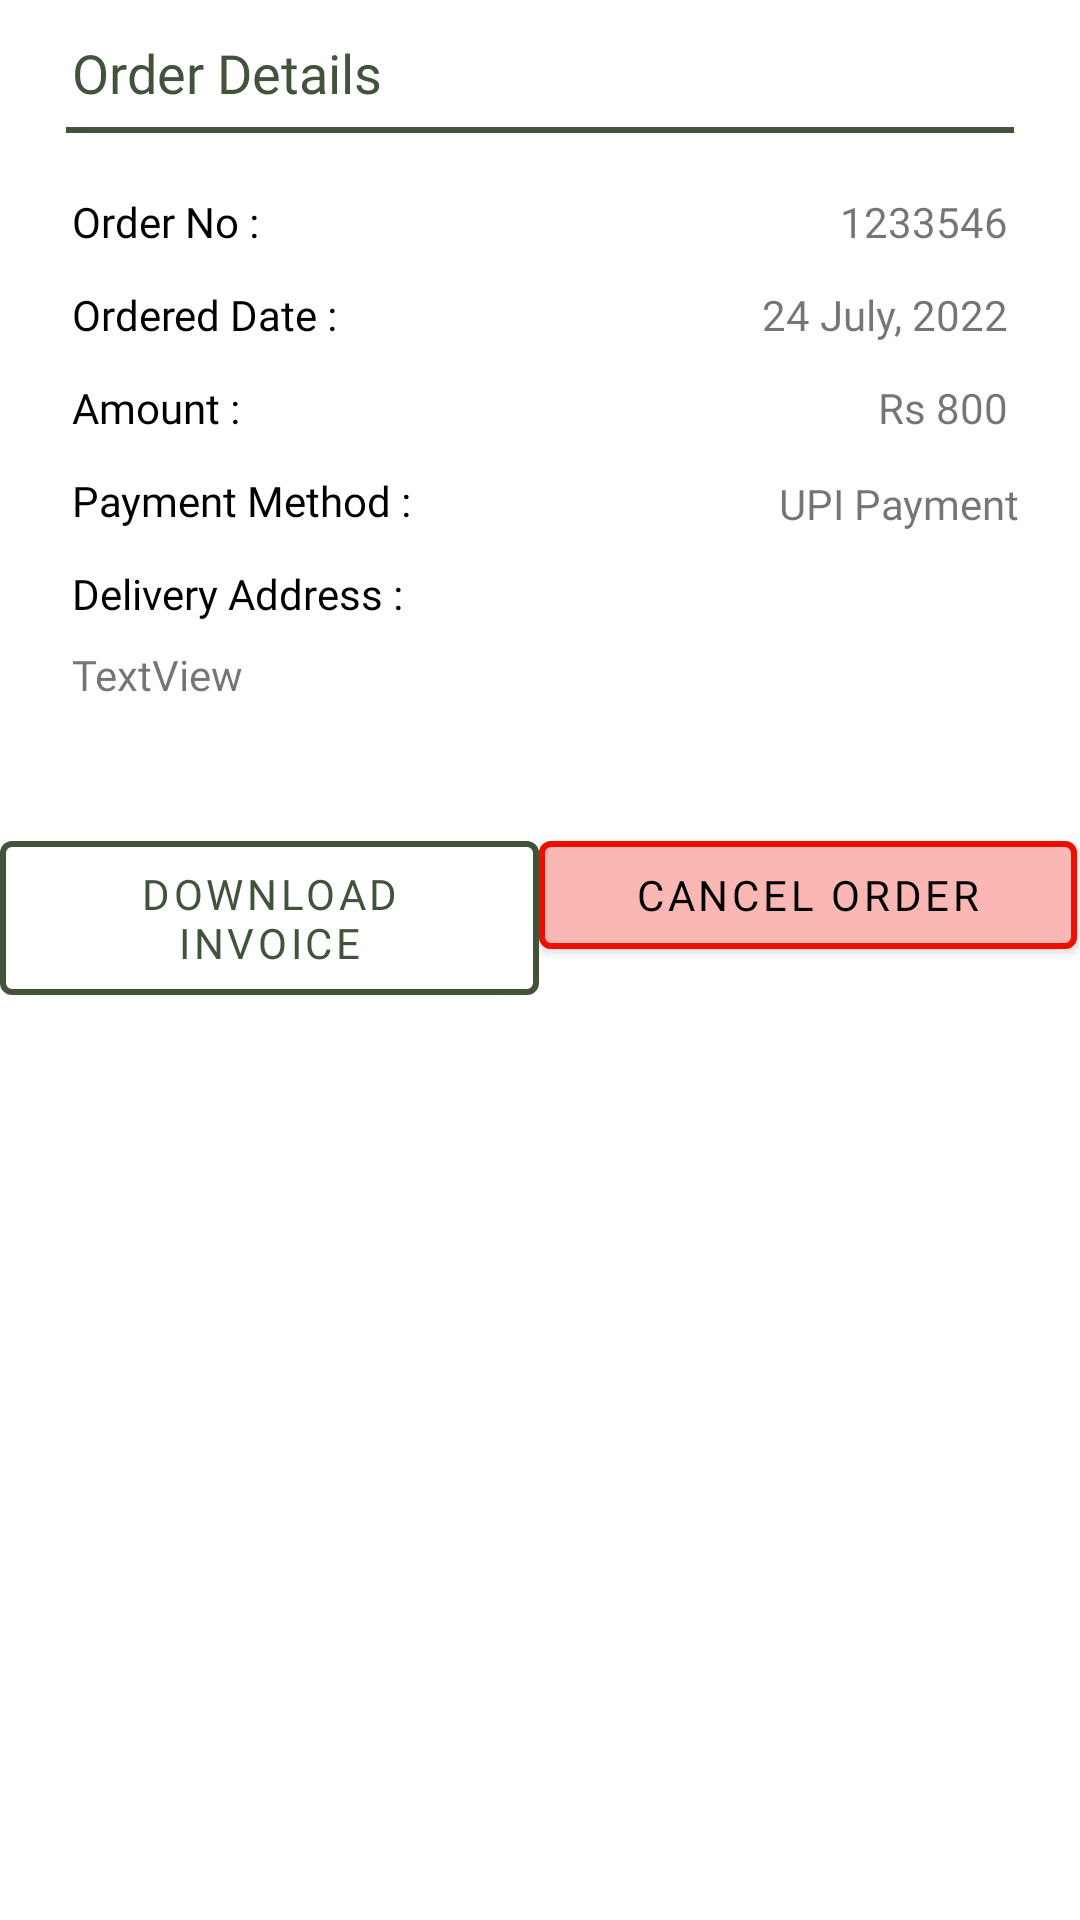

Layout XML and referenced resources for this Android screen:
<!-- AndroidManifest.xml: application theme Theme.BhoomiCam -->
<!-- res/layout/fragment_order_details_page.xml -->
<?xml version="1.0" encoding="utf-8"?>
<FrameLayout xmlns:android="http://schemas.android.com/apk/res/android"
    xmlns:tools="http://schemas.android.com/tools"
    xmlns:app="http://schemas.android.com/apk/res-auto"
    android:layout_width="match_parent"
    android:layout_height="match_parent"
    tools:context=".view.dashboard.OrderDetailsPage">

    <androidx.constraintlayout.widget.ConstraintLayout
        android:layout_width="match_parent"
        android:layout_height="match_parent">

        <TextView
            android:id="@+id/textView13"
            android:layout_width="wrap_content"
            android:layout_height="wrap_content"
            android:layout_marginStart="24dp"
            android:layout_marginTop="12dp"
            android:fontFamily="@font/satoshi_variable"
            android:text="Order Details"
            android:textColor="#41543B"
            android:textSize="18sp"
            app:layout_constraintStart_toStartOf="parent"
            app:layout_constraintTop_toTopOf="parent" />

        <View
            android:id="@+id/view3"
            android:layout_width="0dp"
            android:layout_height="2dp"
            android:layout_marginStart="22dp"
            android:layout_marginTop="6dp"
            android:layout_marginEnd="22dp"
            android:background="#41543B"
            android:backgroundTint="#41543B"
            app:layout_constraintEnd_toEndOf="parent"
            app:layout_constraintHorizontal_bias="0.0"
            app:layout_constraintStart_toStartOf="parent"
            app:layout_constraintTop_toBottomOf="@+id/textView13" />

        <TextView
            android:id="@+id/textView30"
            android:layout_width="wrap_content"
            android:layout_height="wrap_content"
            android:layout_marginStart="24dp"
            android:layout_marginTop="20dp"
            android:fontFamily="@font/satoshi_variable"
            android:text="Order No : "
            android:textColor="#000000"
            app:layout_constraintStart_toStartOf="parent"
            app:layout_constraintTop_toBottomOf="@+id/view3" />

        <TextView
            android:id="@+id/textView31"
            android:layout_width="wrap_content"
            android:layout_height="wrap_content"
            android:layout_marginStart="24dp"
            android:layout_marginTop="12dp"
            android:fontFamily="@font/satoshi_variable"
            android:text="Ordered Date : "
            android:textColor="#000000"
            app:layout_constraintStart_toStartOf="parent"
            app:layout_constraintTop_toBottomOf="@+id/textView30" />

        <TextView
            android:id="@+id/textView32"
            android:layout_width="wrap_content"
            android:layout_height="wrap_content"
            android:layout_marginStart="24dp"
            android:layout_marginTop="12dp"
            android:fontFamily="@font/satoshi_variable"
            android:text="Amount :"
            android:textColor="#000000"
            app:layout_constraintStart_toStartOf="parent"
            app:layout_constraintTop_toBottomOf="@+id/textView31" />

        <TextView
            android:id="@+id/textView33"
            android:layout_width="wrap_content"
            android:layout_height="wrap_content"
            android:layout_marginStart="24dp"
            android:layout_marginTop="12dp"
            android:fontFamily="@font/satoshi_variable"
            android:text="Payment Method : "
            android:textColor="#000000"
            app:layout_constraintStart_toStartOf="parent"
            app:layout_constraintTop_toBottomOf="@+id/textView32" />

        <TextView
            android:id="@+id/textView34"
            android:layout_width="wrap_content"
            android:layout_height="wrap_content"
            android:layout_marginStart="24dp"
            android:layout_marginTop="12dp"
            android:fontFamily="@font/satoshi_variable"
            android:text="Delivery Address : "
            android:textColor="#000000"
            app:layout_constraintStart_toStartOf="parent"
            app:layout_constraintTop_toBottomOf="@+id/textView33" />

        <TextView
            android:id="@+id/OrderNo"
            android:layout_width="wrap_content"
            android:layout_height="wrap_content"
            android:layout_marginTop="20dp"
            android:layout_marginEnd="24dp"
            android:fontFamily="@font/satoshi_variable"
            android:text="1233546"
            app:layout_constraintEnd_toEndOf="parent"
            app:layout_constraintTop_toBottomOf="@+id/view3" />

        <TextView
            android:id="@+id/OrdereDate"
            android:layout_width="wrap_content"
            android:layout_height="wrap_content"
            android:layout_marginTop="12dp"
            android:layout_marginEnd="24dp"
            android:fontFamily="@font/satoshi_variable"
            android:text="24 July, 2022"
            app:layout_constraintEnd_toEndOf="parent"
            app:layout_constraintTop_toBottomOf="@+id/OrderNo" />

        <TextView
            android:id="@+id/Amount"
            android:layout_width="wrap_content"
            android:layout_height="wrap_content"
            android:layout_marginTop="12dp"
            android:layout_marginEnd="24dp"
            android:fontFamily="@font/satoshi_variable"
            android:text="Rs 800"
            app:layout_constraintEnd_toEndOf="parent"
            app:layout_constraintTop_toBottomOf="@+id/OrdereDate" />

        <TextView
            android:id="@+id/PayemntMe"
            android:layout_width="wrap_content"
            android:layout_height="wrap_content"
            android:layout_marginTop="44dp"
            android:layout_marginEnd="20dp"
            android:fontFamily="@font/satoshi_variable"
            android:text="UPI Payment"
            app:layout_constraintEnd_toEndOf="parent"
            app:layout_constraintTop_toBottomOf="@+id/OrdereDate" />

        <TextView
            android:id="@+id/textView36"
            android:layout_width="0dp"
            android:layout_height="wrap_content"
            android:layout_marginStart="24dp"
            android:layout_marginTop="8dp"
            android:layout_marginEnd="24dp"
            android:fontFamily="@font/satoshi_variable"
            android:text="TextView"
            app:layout_constraintEnd_toEndOf="parent"
            app:layout_constraintStart_toStartOf="parent"
            app:layout_constraintTop_toBottomOf="@+id/textView34" />

        <com.google.android.material.button.MaterialButton
            android:id="@+id/button12"
            android:layout_width="0dp"
            android:layout_height="wrap_content"
            android:layout_marginTop="40dp"
            android:backgroundTint="#FFF"
            android:fontFamily="@font/satoshi_variable"
            android:paddingTop="8dp"
            android:paddingBottom="8dp"
            android:text="Download Invoice"
            android:textColor="#41543B"
            app:layout_constraintEnd_toStartOf="@+id/button121"
            app:layout_constraintStart_toStartOf="parent"
            app:layout_constraintTop_toBottomOf="@+id/textView36"
            app:strokeColor="#41543B"
            app:strokeWidth="2dp" />

        <com.google.android.material.button.MaterialButton
            android:id="@+id/button121"
            android:layout_width="0dp"
            android:layout_height="wrap_content"
            android:layout_marginTop="40dp"
            android:layout_marginEnd="1dp"
            android:backgroundTint="#FAB7B3"
            android:paddingTop="8dp"
            android:paddingBottom="8dp"
            android:text="Cancel Order"
            android:fontFamily="@font/satoshi_variable"
            android:textColor="#000"
            app:layout_constraintEnd_toEndOf="parent"
            app:layout_constraintStart_toEndOf="@+id/button12"
            app:layout_constraintTop_toBottomOf="@+id/textView36"
            app:strokeColor="#ED0E00"
            app:strokeWidth="2dp" />
    </androidx.constraintlayout.widget.ConstraintLayout>

</FrameLayout>
<!-- resources referenced by this layout -->
<resources>
  <style name="Theme.BhoomiCam" parent="Theme.MaterialComponents.Light.NoActionBar">
          
          <item name="colorPrimary">#8BC53F</item>
          <item name="colorPrimaryVariant">@color/purple_700</item>
          <item name="colorOnPrimary">@color/white</item>
          
          <item name="colorSecondary">@color/teal_200</item>
          <item name="colorSecondaryVariant">@color/teal_700</item>
          <item name="colorOnSecondary">@color/black</item>
          
          <item name="android:statusBarColor" tools:targetApi="l">#8BC53F</item>
          
      </style>
  <color name="purple_700">#FF3700B3</color>
  <color name="white">#FFFFFFFF</color>
  <color name="teal_200">#FF03DAC5</color>
  <color name="teal_700">#FF018786</color>
  <color name="black">#FF000000</color>
</resources>
